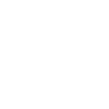
t = 0.00 s
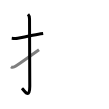
t = 2.50 s
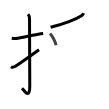
t = 4.75 s
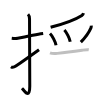
t = 7.25 s
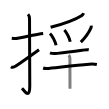
t = 9.50 s
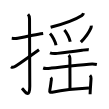
t = 12.00 s

The animated SVG that drew these frames (rendered in a browser with its animation timeline set to each time). Animation: 12 SMIL elements (animate=12); one cycle of 12.00 s.

<svg width="109px" height="109px" viewBox="0 0 px 109px" xmlns="http://www.w3.org/2000/svg" xmlns:xlink="http://www.w3.org/1999/xlink" xml:space="preserve" version="1.1"  baseProfile="full">
<path d="M11.75,38.17c2.04,0.25,3.93,0.47,6.02,0.08c5.17-0.98,13.46-2.77,20.62-4.02c1.59-0.28,3.18-0.52,4.78-0.73" style="fill:none;stroke:black;stroke-width:3;opacity:0">
  <animate attributeType="CSS" attributeName="opacity" from="0" to="1" begin="0s" dur="1s" repeatCount="Indefinite" fill="freeze" />
</path>
<path d="M28.02,14.25c0.99,0.99,1.51,2.75,1.51,4.77c0,15.23,0.24,55.71,0.24,67.15c0,14.25-6.32,3.53-7.77,2" style="fill:none;stroke:black;stroke-width:3;opacity:0">
  <animate attributeType="CSS" attributeName="opacity" from="0" to="1" begin="1s" dur="1s" repeatCount="Indefinite" fill="freeze" />
</path>
<path d="M11,66.68c1.5,1.07,2.9,0.7,4.84-0.63C21.75,62,27.75,57.75,39,49.67" style="fill:none;stroke:black;stroke-width:3;opacity:0">
  <animate attributeType="CSS" attributeName="opacity" from="0" to="1" begin="2s" dur="1s" repeatCount="Indefinite" fill="freeze" />
</path>
<path d="M83.47,13.14c-0.22,0.98-0.73,1.74-1.57,2.28c-5.03,3.21-14.66,7.46-31.27,11.84" style="fill:none;stroke:black;stroke-width:3;opacity:0">
  <animate attributeType="CSS" attributeName="opacity" from="0" to="1" begin="3s" dur="1s" repeatCount="Indefinite" fill="freeze" />
</path>
<path d="M50.02,33.49c2.12,2.07,5.48,8.51,6.02,11.73" style="fill:none;stroke:black;stroke-width:3;opacity:0">
  <animate attributeType="CSS" attributeName="opacity" from="0" to="1" begin="4s" dur="1s" repeatCount="Indefinite" fill="freeze" />
</path>
<path d="M64.37,29.99c2.06,2.06,5.33,8.49,5.84,11.7" style="fill:none;stroke:black;stroke-width:3;opacity:0">
  <animate attributeType="CSS" attributeName="opacity" from="0" to="1" begin="5s" dur="1s" repeatCount="Indefinite" fill="freeze" />
</path>
<path d="M91.27,25.71c0.07,0.81,0.02,1.39-0.31,2.14c-1.66,3.8-4.75,8.81-10.15,14.24" style="fill:none;stroke:black;stroke-width:3;opacity:0">
  <animate attributeType="CSS" attributeName="opacity" from="0" to="1" begin="6s" dur="1s" repeatCount="Indefinite" fill="freeze" />
</path>
<path d="M50,52.88c2.12,0.87,5.18,0.73,7.39,0.49c8.05-0.88,17.26-2.1,24.73-3.14c2.12-0.29,4.63-0.73,6.66-0.38" style="fill:none;stroke:black;stroke-width:3;opacity:0">
  <animate attributeType="CSS" attributeName="opacity" from="0" to="1" begin="7s" dur="1s" repeatCount="Indefinite" fill="freeze" />
</path>
<path d="M43.15,68.02c2.55,0.91,5.75,0.32,8.36,0.04C63.62,66.75,76.75,65,89,64.22c2.61-0.17,5.27-0.28,7.85,0.27" style="fill:none;stroke:black;stroke-width:3;opacity:0">
  <animate attributeType="CSS" attributeName="opacity" from="0" to="1" begin="8s" dur="1s" repeatCount="Indefinite" fill="freeze" />
</path>
<path d="M68.73,55.07c0.85,0.85,1.17,1.92,1.17,3.24c0,4.66,0.08,24.32,0.08,30.35" style="fill:none;stroke:black;stroke-width:3;opacity:0">
  <animate attributeType="CSS" attributeName="opacity" from="0" to="1" begin="9s" dur="1s" repeatCount="Indefinite" fill="freeze" />
</path>
<path d="M50.79,77.54c0.77,0.77,0.68,1.91,0.56,2.54c-0.61,3.42-0.61,5.67-1.5,9.76c-0.52,2.37,0.28,2.75,2.4,2.34c10.62-2.05,23.87-3.43,36.73-4.12" style="fill:none;stroke:black;stroke-width:3;opacity:0">
  <animate attributeType="CSS" attributeName="opacity" from="0" to="1" begin="10s" dur="1s" repeatCount="Indefinite" fill="freeze" />
</path>
<path d="M89.98,75.24c0.76,0.76,1.14,1.76,1.07,3.24c-0.13,2.52-0.47,6.68-0.68,10.27c-0.15,2.5-0.26,4.61-0.26,5.38" style="fill:none;stroke:black;stroke-width:3;opacity:0">
  <animate attributeType="CSS" attributeName="opacity" from="0" to="1" begin="11s" dur="1s" repeatCount="Indefinite" fill="freeze" />
</path>
</svg>
